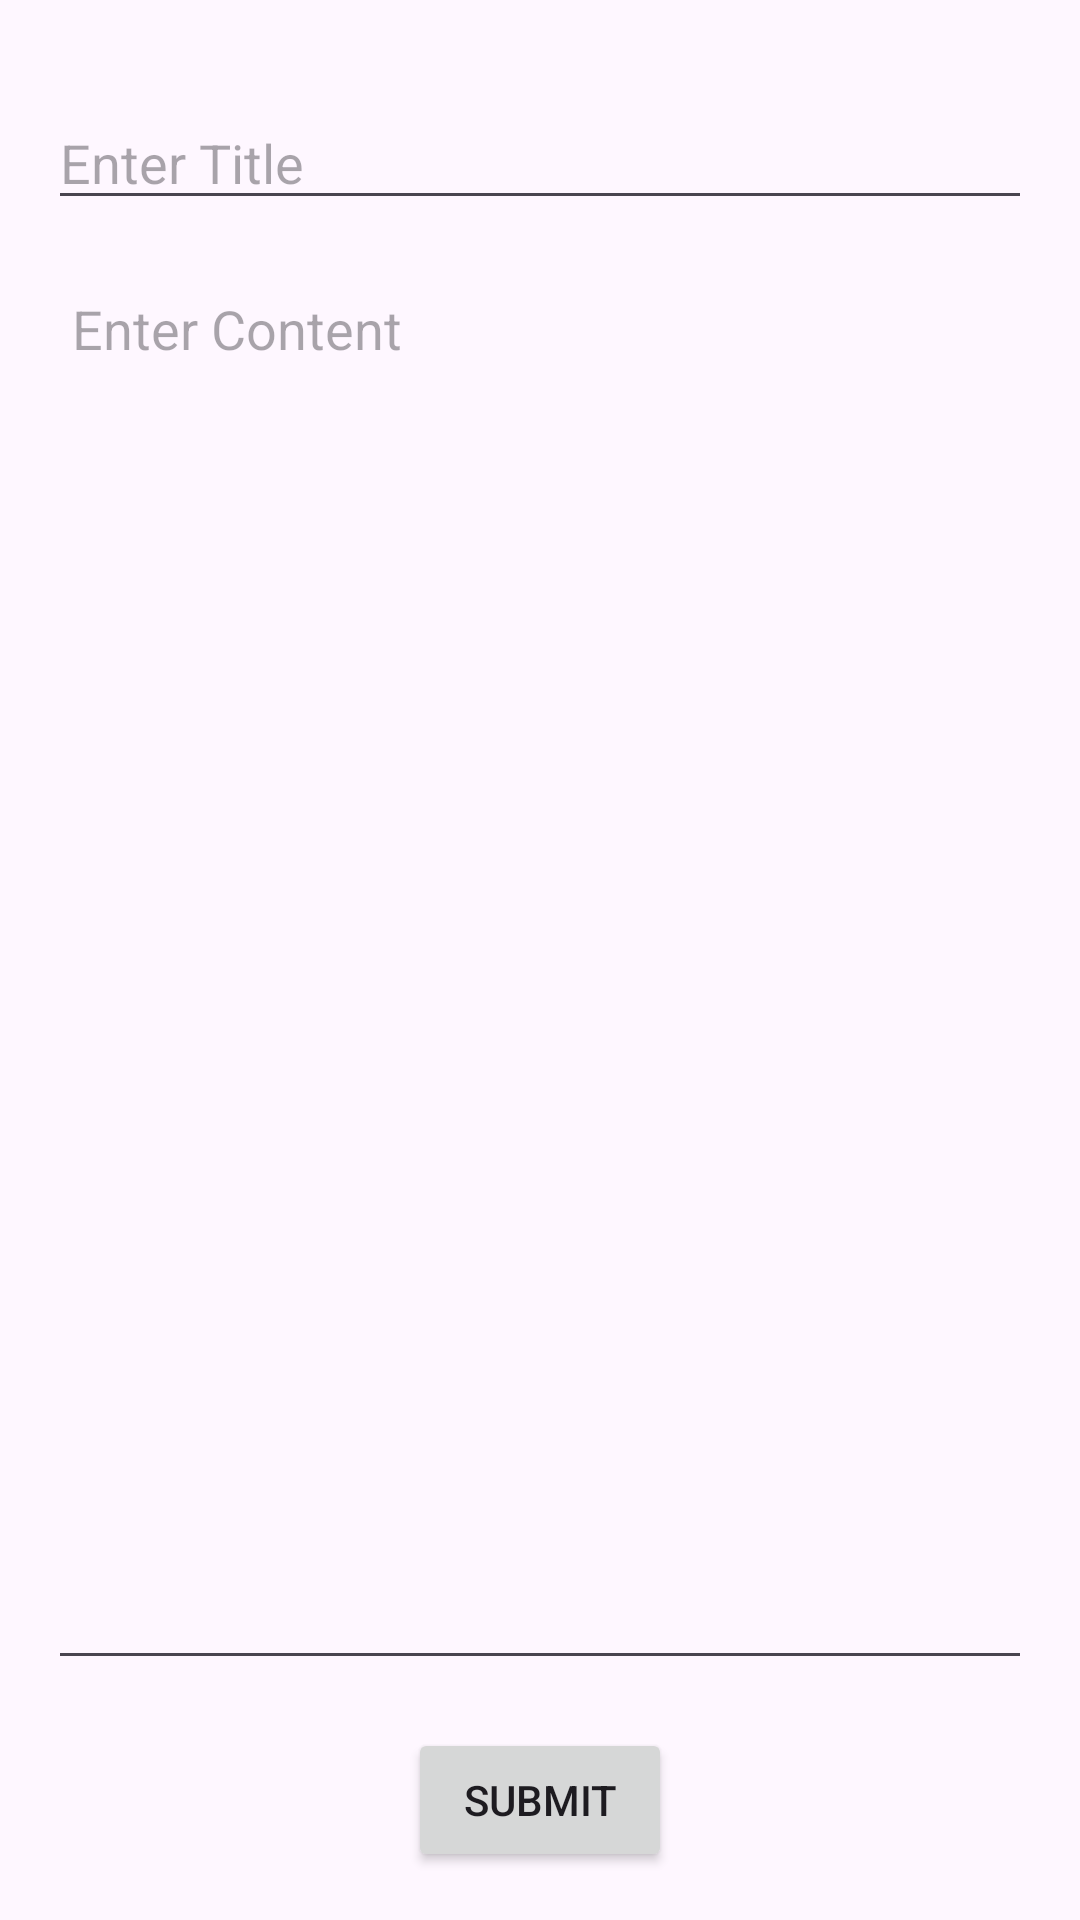

Write the Android layout XML for this screen, with the resource values it uses.
<!-- AndroidManifest.xml: application theme Theme.NoteFireBase -->
<!-- res/layout/activity_add_main2.xml -->
<?xml version="1.0" encoding="utf-8"?>
<androidx.constraintlayout.widget.ConstraintLayout
    xmlns:android="http://schemas.android.com/apk/res/android"
    xmlns:app="http://schemas.android.com/apk/res-auto"
    xmlns:tools="http://schemas.android.com/tools"
    android:layout_width="match_parent"
    android:layout_height="match_parent"
    android:padding="16dp"
    tools:context=".AddMainActivity2">

    
    <EditText
        android:id="@+id/editTextTitle"
        android:layout_width="0dp"
        android:layout_height="wrap_content"
        android:hint="Enter Title"
        android:inputType="text"
        android:textSize="18sp"
        app:layout_constraintTop_toTopOf="parent"
        app:layout_constraintStart_toStartOf="parent"
        app:layout_constraintEnd_toEndOf="parent"
        android:layout_marginTop="16dp"/>

    
    <EditText
        android:id="@+id/editTextContent"
        android:layout_width="0dp"
        android:layout_height="0dp"
        android:hint="Enter Content"
        android:inputType="textMultiLine"
        android:gravity="top"
        android:minHeight="200dp"
        android:padding="8dp"
        app:layout_constraintTop_toBottomOf="@id/editTextTitle"
        app:layout_constraintStart_toStartOf="parent"
        app:layout_constraintEnd_toEndOf="parent"
        app:layout_constraintBottom_toTopOf="@+id/buttonSubmit"
        android:layout_marginTop="16dp"/>

    
    <Button
        android:id="@+id/buttonSubmit"
        android:layout_width="wrap_content"
        android:layout_height="wrap_content"
        android:text="Submit"
        app:layout_constraintTop_toBottomOf="@id/editTextContent"
        app:layout_constraintBottom_toBottomOf="parent"
        app:layout_constraintEnd_toEndOf="parent"
        app:layout_constraintStart_toStartOf="parent"
        android:layout_marginTop="16dp" />

</androidx.constraintlayout.widget.ConstraintLayout>
<!-- resources referenced by this layout -->
<resources>
  <style name="Theme.NoteFireBase" parent="Base.Theme.NoteFireBase" />
  <style name="Base.Theme.NoteFireBase" parent="Theme.Material3.DayNight.NoActionBar">
          
          
      </style>
</resources>
